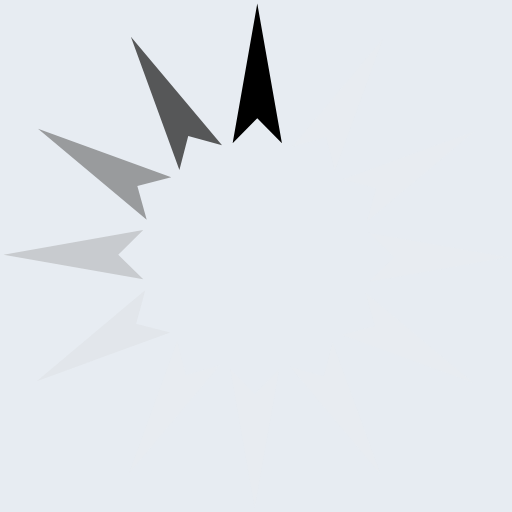
t = 0.00 s
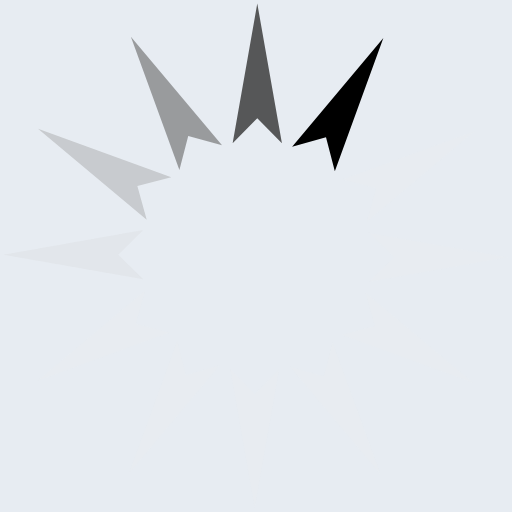
t = 0.17 s
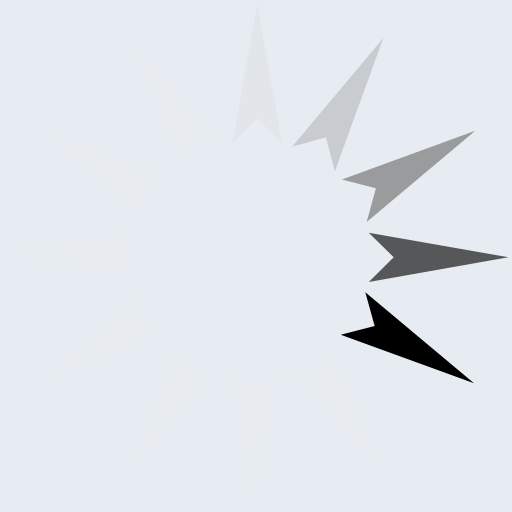
t = 0.37 s
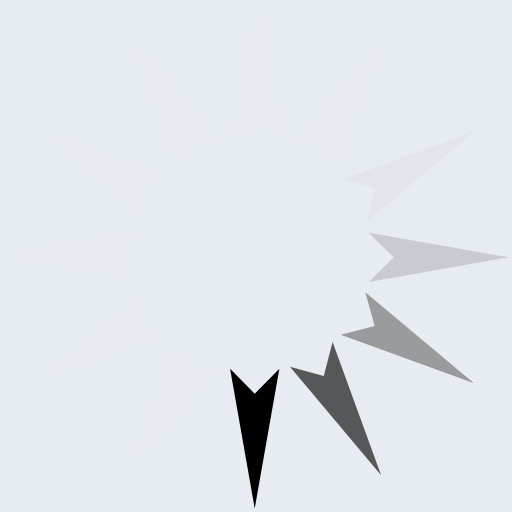
t = 0.54 s
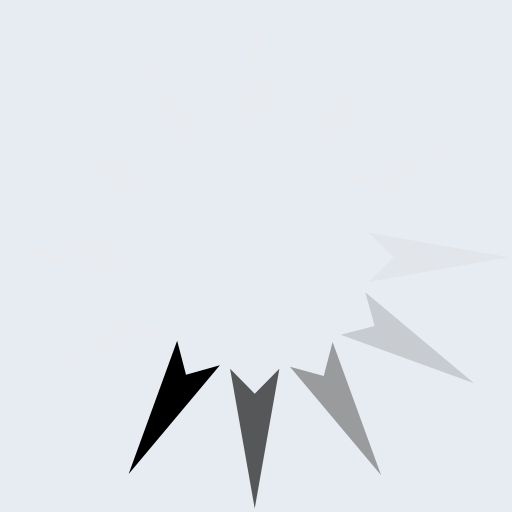
t = 0.71 s
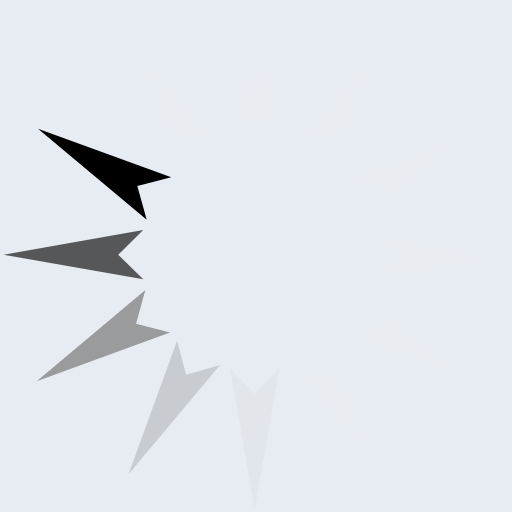
t = 0.91 s

The animated SVG that drew these frames (rendered in a browser with its animation timeline set to each time). Animation: 1 SMIL element (animateTransform=1); one cycle of 1.08 s, repeats indefinitely.

<svg xmlns="http://www.w3.org/2000/svg" version="1.0" width="77" height="77" viewBox="0 0 128 128"><rect width="100%" height="100%" fill="#e7ecf2"/><g><path d="M70.48 35.8l-6.16-6.24-6.16 6.26L64.32.88z"/><path fill="#e5e5e5" fill-opacity=".1" d="M83.712 42.818l-2.215-8.484-8.465 2.341L95.837 9.496zm7.95 12.694l2.324-8.455-8.501-2.205 33.339-12.135zM92.2 70.48l6.24-6.16-6.26-6.16 34.94 6.16zm-7.018 13.232l8.484-2.215-2.341-8.465 27.179 22.805zm-12.694 7.95l8.455 2.324 2.205-8.501 12.135 33.339zM57.52 92.2l6.16 6.24 6.16-6.26-6.16 34.94zm-13.232-7.018l2.215 8.484 8.465-2.341-22.805 27.179z"/><path fill="#ccc" fill-opacity=".2" d="M36.338 72.488l-2.324 8.455 8.501 2.205L9.176 95.283z"/><path fill="#999" fill-opacity=".4" d="M35.8 57.52l-6.24 6.16 6.26 6.16L.88 63.68z"/><path fill="#666" fill-opacity=".6" d="M42.818 44.288l-8.484 2.215 2.341 8.465L9.496 32.163z"/><path fill="#333" fill-opacity=".8" d="M55.512 36.338l-8.455-2.324-2.205 8.501L32.717 9.176z"/><animateTransform attributeName="transform" type="rotate" values="0 64 64;30 64 64;60 64 64;90 64 64;120 64 64;150 64 64;180 64 64;210 64 64;240 64 64;270 64 64;300 64 64;330 64 64" calcMode="discrete" dur="1080ms" repeatCount="indefinite"/></g></svg>
